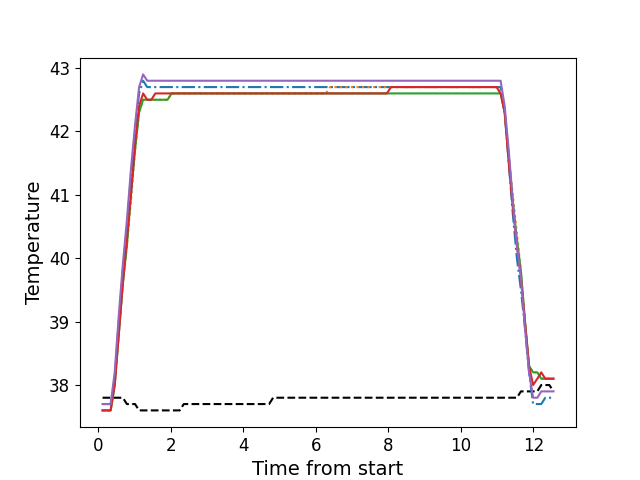

The data file committed next to this chart (first rows):
, times, neutral, z1, z2, z3, z4, z5
0, 0.1156, 37.8, 37.7, 37.6, 37.6, 37.6, 37.7
1, 0.2272, 37.8, 37.7, 37.6, 37.6, 37.6, 37.7
2, 0.3389, 37.8, 37.7, 37.6, 37.6, 37.6, 37.7
3, 0.451, 37.8, 38.1, 38.0, 38.0, 38.0, 38.2
4, 0.5634, 37.8, 39.0, 38.8, 38.8, 38.8, 39.1
5, 0.675, 37.8, 39.8, 39.6, 39.6, 39.6, 39.9
6, 0.7877, 37.7, 40.5, 40.2, 40.2, 40.3, 40.6
7, 0.8988, 37.7, 41.3, 40.9, 41.0, 41.0, 41.4
8, 1.012, 37.7, 42.0, 41.7, 41.7, 41.8, 42.1
9, 1.124, 37.6, 42.6, 42.3, 42.3, 42.4, 42.7
10, 1.235, 37.6, 42.8, 42.5, 42.5, 42.6, 42.9
11, 1.348, 37.6, 42.7, 42.5, 42.5, 42.5, 42.8
12, 1.46, 37.6, 42.7, 42.5, 42.5, 42.5, 42.8
13, 1.572, 37.6, 42.7, 42.5, 42.5, 42.6, 42.8
14, 1.684, 37.6, 42.7, 42.5, 42.5, 42.6, 42.8
15, 1.796, 37.6, 42.7, 42.5, 42.5, 42.6, 42.8
16, 1.908, 37.6, 42.7, 42.5, 42.5, 42.6, 42.8
17, 2.02, 37.6, 42.7, 42.6, 42.6, 42.6, 42.8
18, 2.132, 37.6, 42.7, 42.6, 42.6, 42.6, 42.8
19, 2.244, 37.6, 42.7, 42.6, 42.6, 42.6, 42.8
20, 2.357, 37.7, 42.7, 42.6, 42.6, 42.6, 42.8
21, 2.468, 37.7, 42.7, 42.6, 42.6, 42.6, 42.8
22, 2.581, 37.7, 42.7, 42.6, 42.6, 42.6, 42.8
23, 2.692, 37.7, 42.7, 42.6, 42.6, 42.6, 42.8
24, 2.805, 37.7, 42.7, 42.6, 42.6, 42.6, 42.8
25, 2.918, 37.7, 42.7, 42.6, 42.6, 42.6, 42.8
26, 3.029, 37.7, 42.7, 42.6, 42.6, 42.6, 42.8
27, 3.141, 37.7, 42.7, 42.6, 42.6, 42.6, 42.8
28, 3.253, 37.7, 42.7, 42.6, 42.6, 42.6, 42.8
29, 3.365, 37.7, 42.7, 42.6, 42.6, 42.6, 42.8
30, 3.477, 37.7, 42.7, 42.6, 42.6, 42.6, 42.8
31, 3.589, 37.7, 42.7, 42.6, 42.6, 42.6, 42.8
32, 3.701, 37.7, 42.7, 42.6, 42.6, 42.6, 42.8
33, 3.814, 37.7, 42.7, 42.6, 42.6, 42.6, 42.8
34, 3.925, 37.7, 42.7, 42.6, 42.6, 42.6, 42.8
35, 4.038, 37.7, 42.7, 42.6, 42.6, 42.6, 42.8
36, 4.149, 37.7, 42.7, 42.6, 42.6, 42.6, 42.8
37, 4.262, 37.7, 42.7, 42.6, 42.6, 42.6, 42.8
38, 4.374, 37.7, 42.7, 42.6, 42.6, 42.6, 42.8
39, 4.486, 37.7, 42.7, 42.6, 42.6, 42.6, 42.8
40, 4.598, 37.7, 42.7, 42.6, 42.6, 42.6, 42.8
41, 4.709, 37.7, 42.7, 42.6, 42.6, 42.6, 42.8
42, 4.822, 37.8, 42.7, 42.6, 42.6, 42.6, 42.8
43, 4.933, 37.8, 42.7, 42.6, 42.6, 42.6, 42.8
44, 5.046, 37.8, 42.7, 42.6, 42.6, 42.6, 42.8
45, 5.158, 37.8, 42.7, 42.6, 42.6, 42.6, 42.8
46, 5.27, 37.8, 42.7, 42.6, 42.6, 42.6, 42.8
47, 5.383, 37.8, 42.7, 42.6, 42.6, 42.6, 42.8
48, 5.494, 37.8, 42.7, 42.6, 42.6, 42.6, 42.8
49, 5.606, 37.8, 42.7, 42.6, 42.6, 42.6, 42.8
50, 5.719, 37.8, 42.7, 42.6, 42.6, 42.6, 42.8
51, 5.83, 37.8, 42.7, 42.6, 42.6, 42.6, 42.8
52, 5.943, 37.8, 42.7, 42.6, 42.6, 42.6, 42.8
53, 6.055, 37.8, 42.7, 42.6, 42.6, 42.6, 42.8
54, 6.167, 37.8, 42.7, 42.6, 42.6, 42.6, 42.8
55, 6.278, 37.8, 42.7, 42.6, 42.6, 42.6, 42.8
56, 6.391, 37.8, 42.7, 42.7, 42.6, 42.6, 42.8
57, 6.502, 37.8, 42.7, 42.7, 42.6, 42.6, 42.8
58, 6.615, 37.8, 42.7, 42.7, 42.6, 42.6, 42.8
59, 6.727, 37.8, 42.7, 42.7, 42.6, 42.6, 42.8
... 52 more rows
